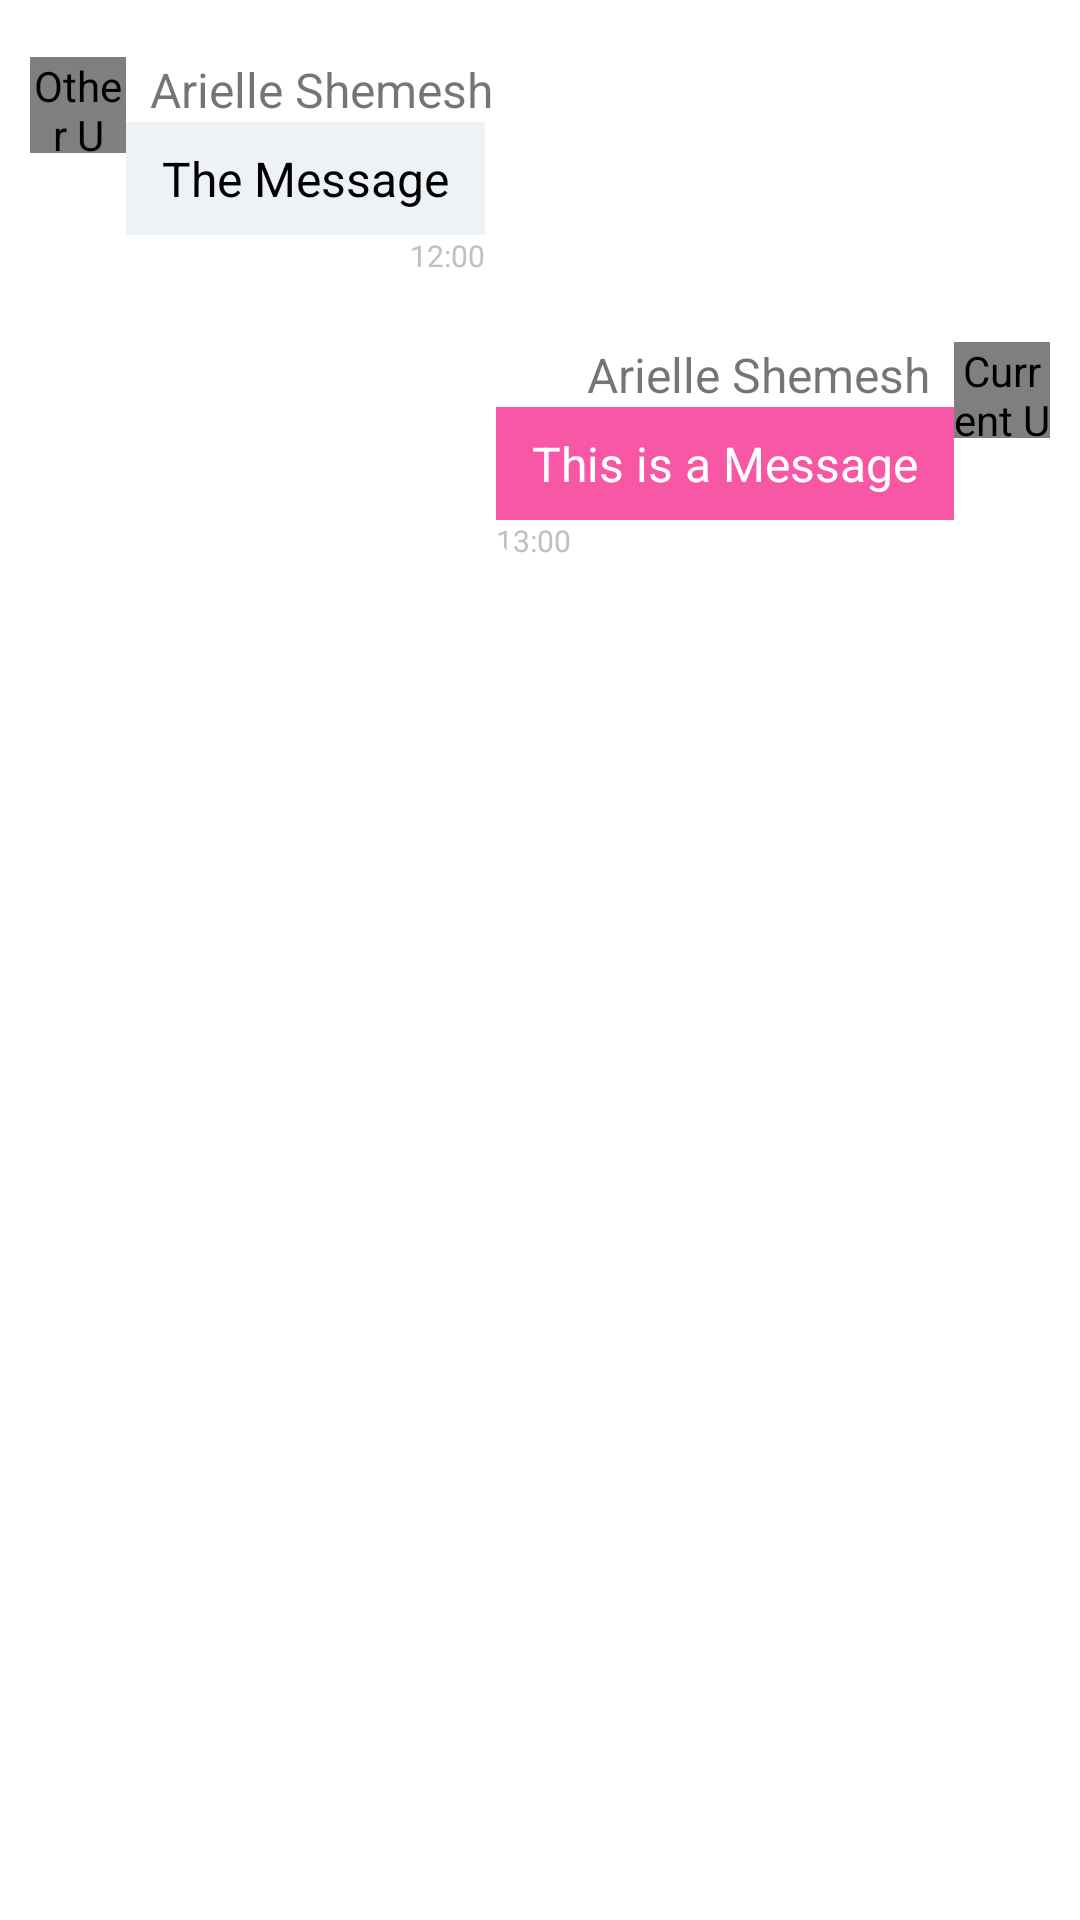

Android layout source for this screen:
<!-- AndroidManifest.xml: application theme Theme.AriellesMessaging -->
<!-- res/layout/chat.xml -->
<androidx.constraintlayout.widget.ConstraintLayout xmlns:android="http://schemas.android.com/apk/res/android"
    xmlns:app="http://schemas.android.com/apk/res-auto"
    android:layout_width="match_parent"
    android:layout_height="wrap_content"
    xmlns:card_view="http://schemas.android.com/tools"
    android:layout_marginTop="8dp">

    
    <androidx.cardview.widget.CardView
        android:id="@+id/chat_message_card_others"
        android:layout_width="wrap_content"
        android:layout_height="wrap_content"
        app:cardCornerRadius="12dp"
        app:cardElevation="0dp"
        app:cardPreventCornerOverlap="false"
        app:cardUseCompatPadding="true"
        app:layout_constraintLeft_toLeftOf="parent"
        app:layout_constraintTop_toTopOf="parent"
        card_view:cardBackgroundColor="@android:color/transparent">

        <androidx.constraintlayout.widget.ConstraintLayout
            android:layout_width="match_parent"
            android:layout_height="wrap_content"
            android:layout_marginStart="8dp"
            android:layout_marginTop="16dp">

            <de.hdodenhof.circleimageview.CircleImageView
                android:id="@+id/chat_image_others"
                android:layout_width="32dp"
                android:layout_height="32dp"
                android:src="@drawable/avatar"
                app:civ_border_width="1dp"
                app:civ_border_color="#eef1f6"
                android:contentDescription="Other Users Icon"
                app:layout_constraintTop_toTopOf="parent"
                app:layout_constraintStart_toStartOf="parent"
                app:layout_constraintLeft_toRightOf="parent"/>

            <TextView
                android:id="@+id/chat_user_others"
                android:layout_width="wrap_content"
                android:layout_height="wrap_content"
                android:layout_marginStart="8dp"
                android:text="@string/app_author"
                android:textSize="16sp"
                app:layout_constraintTop_toTopOf="parent"
                app:layout_constraintLeft_toRightOf="@id/chat_image_others"/>

            <LinearLayout
                android:id="@+id/chat_container_others"
                android:layout_width="wrap_content"
                android:layout_height="wrap_content"
                android:background="#eef1f6"
                android:orientation="vertical"
                app:layout_constraintTop_toBottomOf="@id/chat_user_others"
                app:layout_constraintLeft_toRightOf="@id/chat_image_others">

                <TextView
                    android:id="@+id/chat_message_others"
                    android:layout_width="wrap_content"
                    android:layout_height="wrap_content"
                    android:layout_marginBottom="8dp"
                    android:maxWidth="260dp"
                    android:paddingLeft="12dp"
                    android:paddingTop="8dp"
                    android:paddingRight="12dp"
                    android:text="The Message"
                    android:textColor="#000000"
                    android:textSize="16sp" />
            </LinearLayout>

            <TextView
                android:id="@+id/chat_time_stamp_others"
                android:layout_width="wrap_content"
                android:layout_height="wrap_content"
                android:text="12:00"
                android:textColor="#C0C0C0"
                android:textSize="10sp"
                app:layout_constraintTop_toBottomOf="@+id/chat_container_others"
                app:layout_constraintEnd_toEndOf="@+id/chat_container_others" />


        </androidx.constraintlayout.widget.ConstraintLayout>

    </androidx.cardview.widget.CardView>

    
    <androidx.cardview.widget.CardView
        android:id="@+id/chat_message_card"
        android:layout_width="wrap_content"
        android:layout_height="wrap_content"
        app:cardCornerRadius="12dp"
        app:cardElevation="0dp"
        app:cardPreventCornerOverlap="false"
        app:cardUseCompatPadding="true"
        app:layout_constraintRight_toLeftOf="parent"
        app:layout_constraintEnd_toEndOf="parent"
        app:layout_constraintTop_toBottomOf="@id/chat_message_card_others"
        card_view:cardBackgroundColor="@android:color/transparent">

        <androidx.constraintlayout.widget.ConstraintLayout
            android:layout_width="match_parent"
            android:layout_height="wrap_content"
            android:layout_marginEnd="8dp"
            android:layout_marginTop="16dp">

            <de.hdodenhof.circleimageview.CircleImageView
                android:id="@+id/chat_image"
                android:layout_width="32dp"
                android:layout_height="32dp"
                android:src="@drawable/avatar"
                app:civ_border_width="1dp"
                app:civ_border_color="?colorPrimary"
                android:contentDescription="Current Users Icon"
                app:layout_constraintTop_toTopOf="parent"
                app:layout_constraintEnd_toEndOf="parent"
                app:layout_constraintLeft_toRightOf="parent"/>

            <TextView
                android:id="@+id/chat_user"
                android:layout_width="wrap_content"
                android:layout_height="wrap_content"
                android:layout_marginEnd="8dp"
                android:text="@string/app_author"
                android:textSize="16sp"
                app:layout_constraintEnd_toStartOf="@id/chat_image"
                app:layout_constraintBottom_toTopOf="@id/chat_container"/>

            <LinearLayout
                android:id="@+id/chat_container"
                android:layout_width="wrap_content"
                android:layout_height="wrap_content"
                android:orientation="vertical"
                android:background="?colorPrimary"
                app:layout_constraintTop_toBottomOf="@id/chat_user"
                app:layout_constraintRight_toLeftOf="@id/chat_image">

                <TextView
                    android:id="@+id/chat_message"
                    android:layout_width="wrap_content"
                    android:layout_height="wrap_content"
                    android:layout_marginBottom="8dp"
                    android:maxWidth="260dp"
                    android:paddingLeft="12dp"
                    android:paddingTop="8dp"
                    android:paddingRight="12dp"
                    android:text="This is a Message"
                    android:textColor="#ffffff"
                    android:textSize="16sp" />
            </LinearLayout>

            <TextView
                android:id="@+id/chat_time_stamp"
                android:layout_width="wrap_content"
                android:layout_height="wrap_content"
                android:text="13:00"
                android:textColor="#C0C0C0"
                android:textSize="10sp"
                app:layout_constraintTop_toBottomOf="@+id/chat_container"
                app:layout_constraintStart_toStartOf="@+id/chat_container" />


        </androidx.constraintlayout.widget.ConstraintLayout>


    </androidx.cardview.widget.CardView>


</androidx.constraintlayout.widget.ConstraintLayout>
<!-- resources referenced by this layout -->
<resources>
  <string name="app_author">Arielle Shemesh</string>
  <style name="Theme.AriellesMessaging" parent="Theme.MaterialComponents.DayNight.NoActionBar">
          
          
          <item name="colorPrimaryVariant">@color/purple_700</item>
          <item name="colorOnPrimary">@color/white</item>
          
          
          <item name="colorSecondaryVariant">@color/teal_700</item>
          <item name="colorOnSecondary">@color/black</item>
          
          
          
          <item name="android:statusBarColor" tools:targetApi="l">@color/first</item>
          <item name="colorPrimary">@color/first</item>
          <item name="colorSecondary">@color/second</item>
      </style>
  <color name="purple_700">#FF3700B3</color>
  <color name="white">#FFFFFFFF</color>
  <color name="teal_700">#FF018786</color>
  <color name="black">#FF000000</color>
  <color name="first">#F857A6</color>
  <color name="second">#ff5858</color>
</resources>
